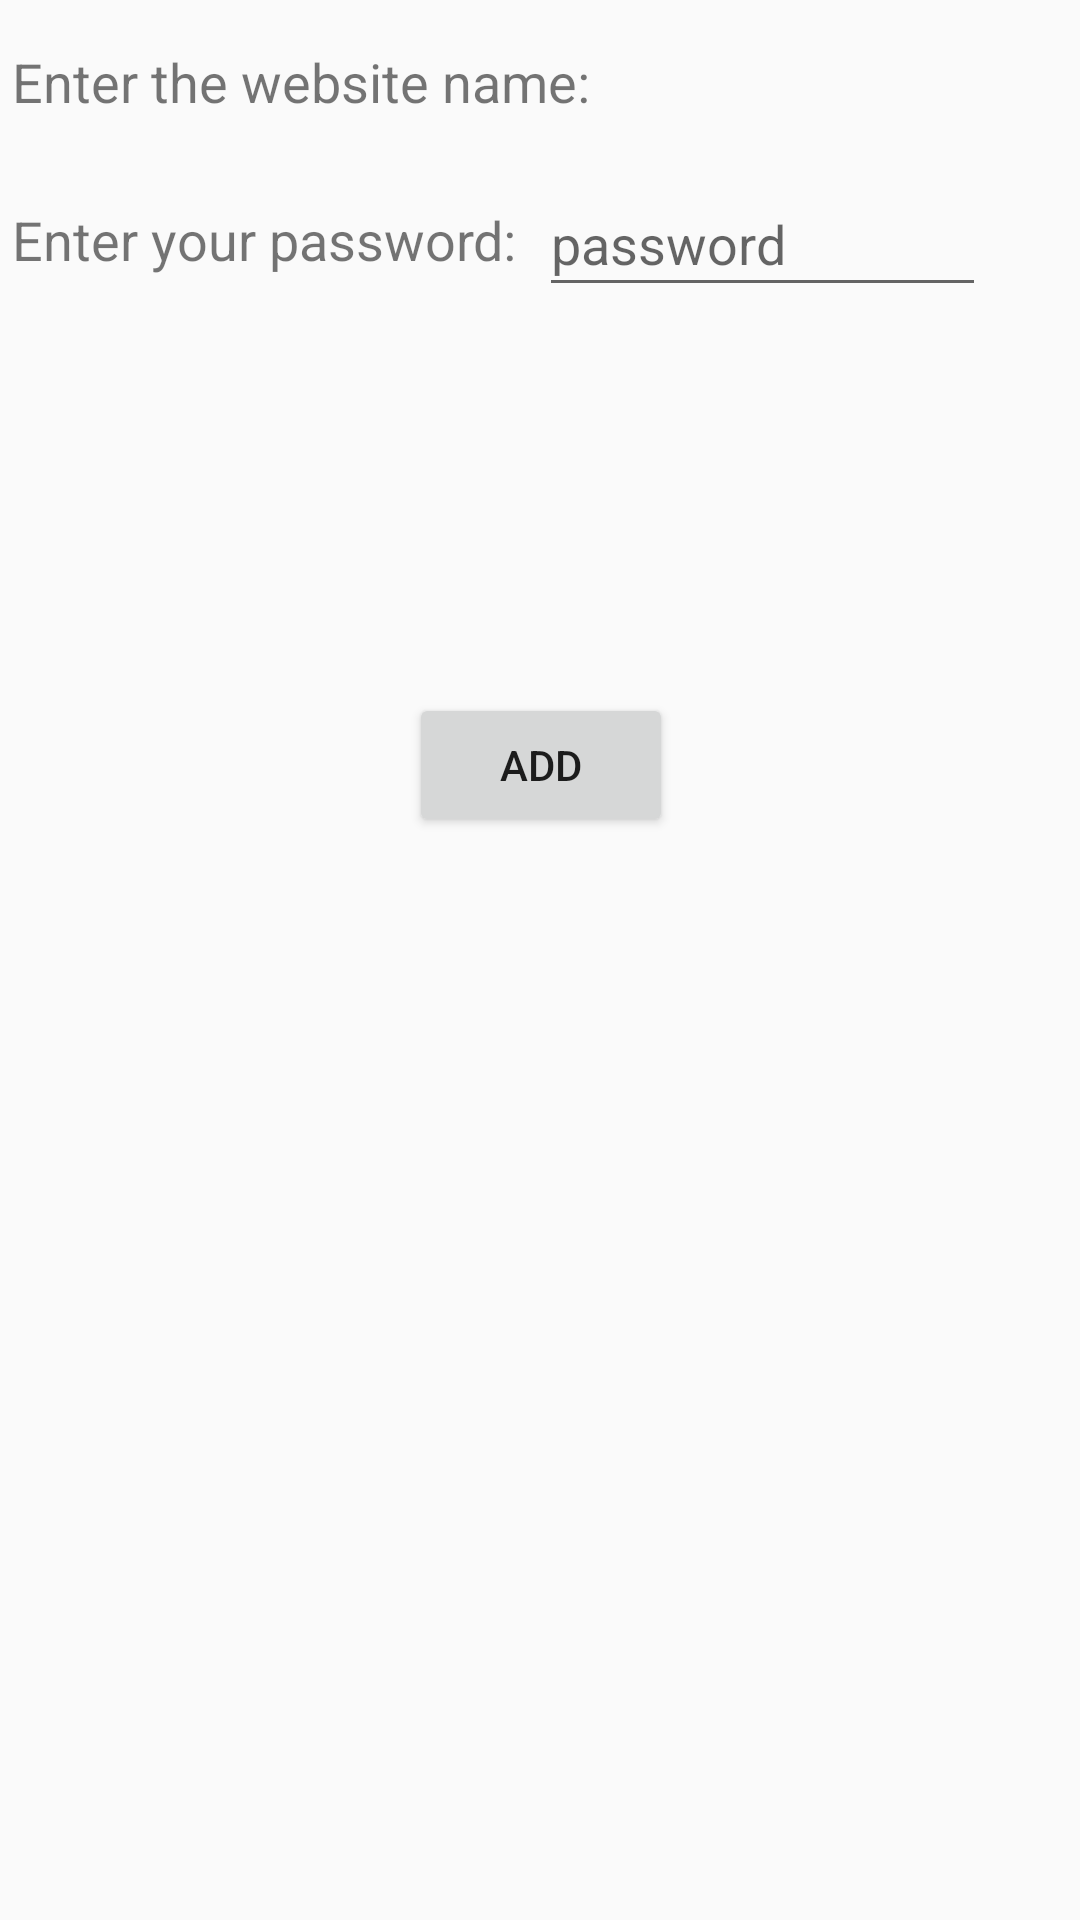

The Android layout XML behind this screen, and the referenced resources:
<!-- AndroidManifest.xml: application theme AppTheme -->
<!-- res/layout/fragment_generate.xml -->
<?xml version="1.0" encoding="utf-8"?>
<layout
    xmlns:android="http://schemas.android.com/apk/res/android"
    xmlns:app="http://schemas.android.com/apk/res-auto"
    xmlns:tools="http://schemas.android.com/tools">


    <androidx.constraintlayout.widget.ConstraintLayout
        android:layout_width="match_parent"
        android:layout_height="match_parent"
        tools:context=".ui.generatePass.GeneratePassFragment">

        <TextView
            android:id="@+id/enter_website_text"
            style="@style/default_text_style"
            android:layout_marginStart="4dp"
            android:text="@string/enter_website_text"
            app:layout_constraintBottom_toBottomOf="@+id/enter_website_edit"
            app:layout_constraintStart_toStartOf="parent"
            app:layout_constraintTop_toTopOf="@+id/enter_website_edit"
            app:layout_constraintVertical_bias="0.421" />

        <EditText
            android:id="@+id/enter_website_edit"
            android:layout_marginTop="8dp"
            android:hint="@string/website_text"
            android:inputType="textPersonName"
            app:layout_constraintStart_toEndOf="@+id/enter_website_text"
            app:layout_constraintTop_toTopOf="parent"
            style="@style/default_edit_style" />

        <TextView
            android:id="@+id/enter_password_text"
            style="@style/default_text_style"
            android:layout_width="wrap_content"
            android:layout_height="wrap_content"
            android:layout_marginStart="4dp"
            android:text="@string/how_long_text"
            app:layout_constraintBottom_toBottomOf="@+id/enter_password_edit"
            app:layout_constraintStart_toStartOf="parent"
            app:layout_constraintTop_toTopOf="@+id/enter_password_edit" />

        <Button
            android:id="@+id/add_btn"
            android:layout_width="wrap_content"
            android:layout_height="wrap_content"
            android:text="@string/add_text"
            app:layout_constraintBottom_toBottomOf="parent"
            app:layout_constraintEnd_toEndOf="parent"
            app:layout_constraintHorizontal_bias="0.501"
            app:layout_constraintStart_toStartOf="parent"
            app:layout_constraintTop_toTopOf="parent"
            app:layout_constraintVertical_bias="0.39" />

        <EditText
            android:id="@+id/enter_password_edit"
            style="@style/default_edit_style"
            android:layout_width="149dp"
            android:layout_height="45dp"
            android:layout_marginStart="3dp"
            android:layout_marginTop="8dp"
            android:ems="10"
            android:hint="@string/password_text"
            android:inputType="textPassword"
            app:layout_constraintStart_toEndOf="@+id/enter_password_text"
            app:layout_constraintTop_toBottomOf="@+id/enter_website_edit" />

    </androidx.constraintlayout.widget.ConstraintLayout>
</layout>
<!-- resources referenced by this layout -->
<resources>
  <string name="add_text">Add</string>
  <string name="enter_website_text">"Enter the website name: "</string>
  <string name="how_long_text">"Enter your password: "</string>
  <string name="password_text">password</string>
  <string name="website_text">website</string>
  <style name="default_text_style">
          <item name="android:layout_width">wrap_content</item>
          <item name="android:layout_height">wrap_content</item>
          <item name="android:layout_marginStart">4dp</item>
          <item name="android:textSize">18sp</item>
      </style>
  <style name="AppTheme" parent="Theme.AppCompat.Light.DarkActionBar">
          
          <item name="colorPrimary">@color/colorPrimary</item>
          <item name="colorPrimaryDark">@color/colorPrimaryDark</item>
          <item name="colorAccent">@color/colorAccent</item>
      </style>
  <!-- not gathered from this repository: default colours our renderer supplied (Android Studio template values) -->
  <color name="colorPrimary">#FF6200EE</color>
  <color name="colorPrimaryDark">#FF3700B3</color>
  <color name="colorAccent">#FF03DAC5</color>
</resources>
